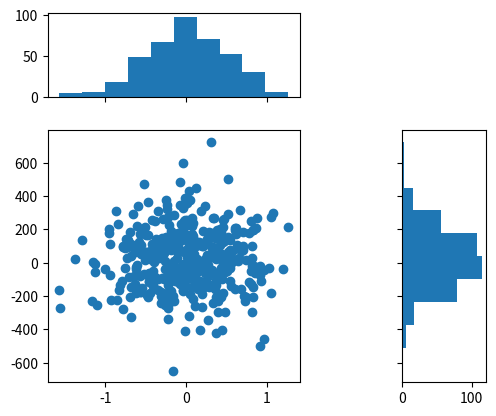

Here is the Python script that generated this plot:
import matplotlib.pyplot as plt
import numpy as np

fig5, axs = plt.subplots(2, 2, sharex="col", sharey="row",
                         gridspec_kw=dict(height_ratios=[1, 3],
                                          width_ratios=[3, 1]))
axs[0, 1].set_visible(False)
axs[0, 0].set_box_aspect(1/3)
axs[1, 0].set_box_aspect(1)
axs[1, 1].set_box_aspect(3/1)

np.random.seed(19680801)  # Fixing random state for reproducibility
x, y = np.random.randn(2, 400) * [[.5], [180]]
axs[1, 0].scatter(x, y)
axs[0, 0].hist(x)
axs[1, 1].hist(y, orientation="horizontal")

plt.show()